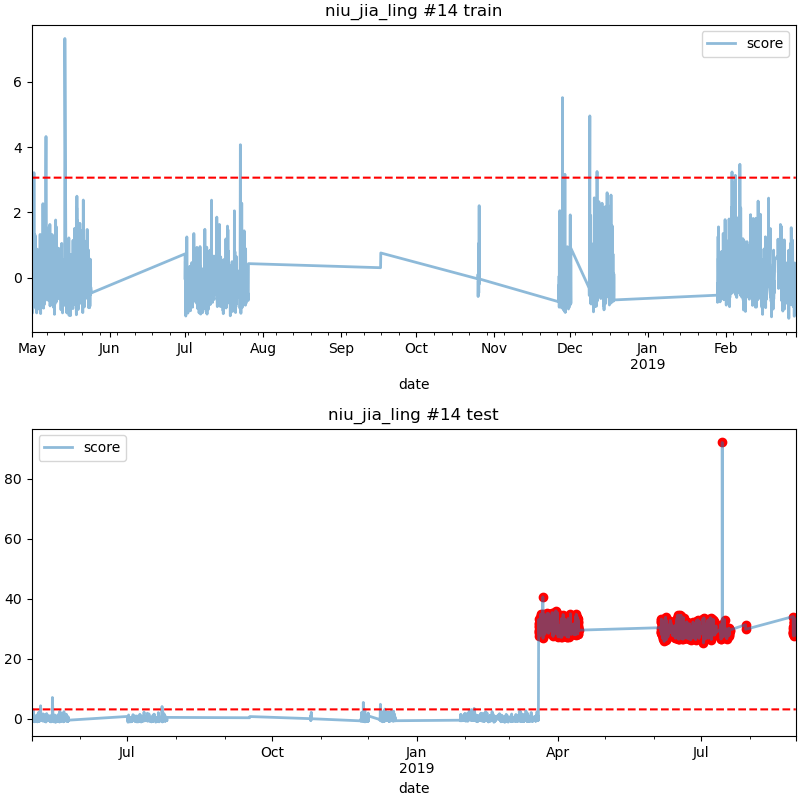

Values plotted in this chart, from the file beside it:
date, score
2019-03-19 18:00, 31.58
2019-03-19 19:00, 31.81
2019-03-19 20:00, 30.81
2019-03-19 21:00, 33.09
2019-03-19 22:00, 28.84
2019-03-19 23:00, 30.64
2019-03-20 00:00, 28.44
2019-03-20 01:00, 29.51
2019-03-20 03:00, 29.35
2019-03-20 04:00, 27.45
2019-03-20 05:00, 29.98
2019-03-20 06:00, 29.2
2019-03-20 07:00, 28.51
2019-03-20 08:00, 31.4
2019-03-20 09:00, 28.87
2019-03-20 10:00, 31.13
2019-03-20 11:00, 32.58
2019-03-20 12:00, 32.2
2019-03-20 13:00, 33.14
2019-03-20 14:00, 32.86
2019-03-20 15:00, 32.94
2019-03-20 16:00, 32.13
2019-03-20 17:00, 33.07
2019-03-20 18:00, 32.58
2019-03-20 19:00, 33.35
2019-03-20 20:00, 32.89
2019-03-20 21:00, 34.34
2019-03-20 22:00, 34.38
2019-03-20 23:00, 34.56
2019-03-21 00:00, 34.81
2019-03-21 01:00, 28.26
2019-03-21 02:00, 30.73
2019-03-21 03:00, 28.13
2019-03-21 04:00, 31.75
2019-03-21 05:00, 28.64
2019-03-21 06:00, 31.05
2019-03-21 07:00, 29.65
2019-03-21 08:00, 32.98
2019-03-21 09:00, 31.99
2019-03-21 10:00, 28.36
2019-03-21 11:00, 30.35
2019-03-21 18:00, 31.2
2019-03-21 19:00, 30.16
2019-03-21 20:00, 29.95
2019-03-21 21:00, 29.29
2019-03-21 22:00, 30.78
2019-03-21 23:00, 31.66
2019-03-22 00:00, 29.79
2019-03-22 01:00, 28.51
2019-03-22 02:00, 29.11
2019-03-22 03:00, 28.72
2019-03-22 04:00, 31.27
2019-03-22 05:00, 29.87
2019-03-22 06:00, 28.63
2019-03-22 07:00, 30.3
2019-03-22 08:00, 40.58
2019-03-22 09:00, 28.52
2019-03-22 10:00, 31.06
2019-03-22 11:00, 26.77
2019-03-22 12:00, 29.57
... 1,222 more rows
